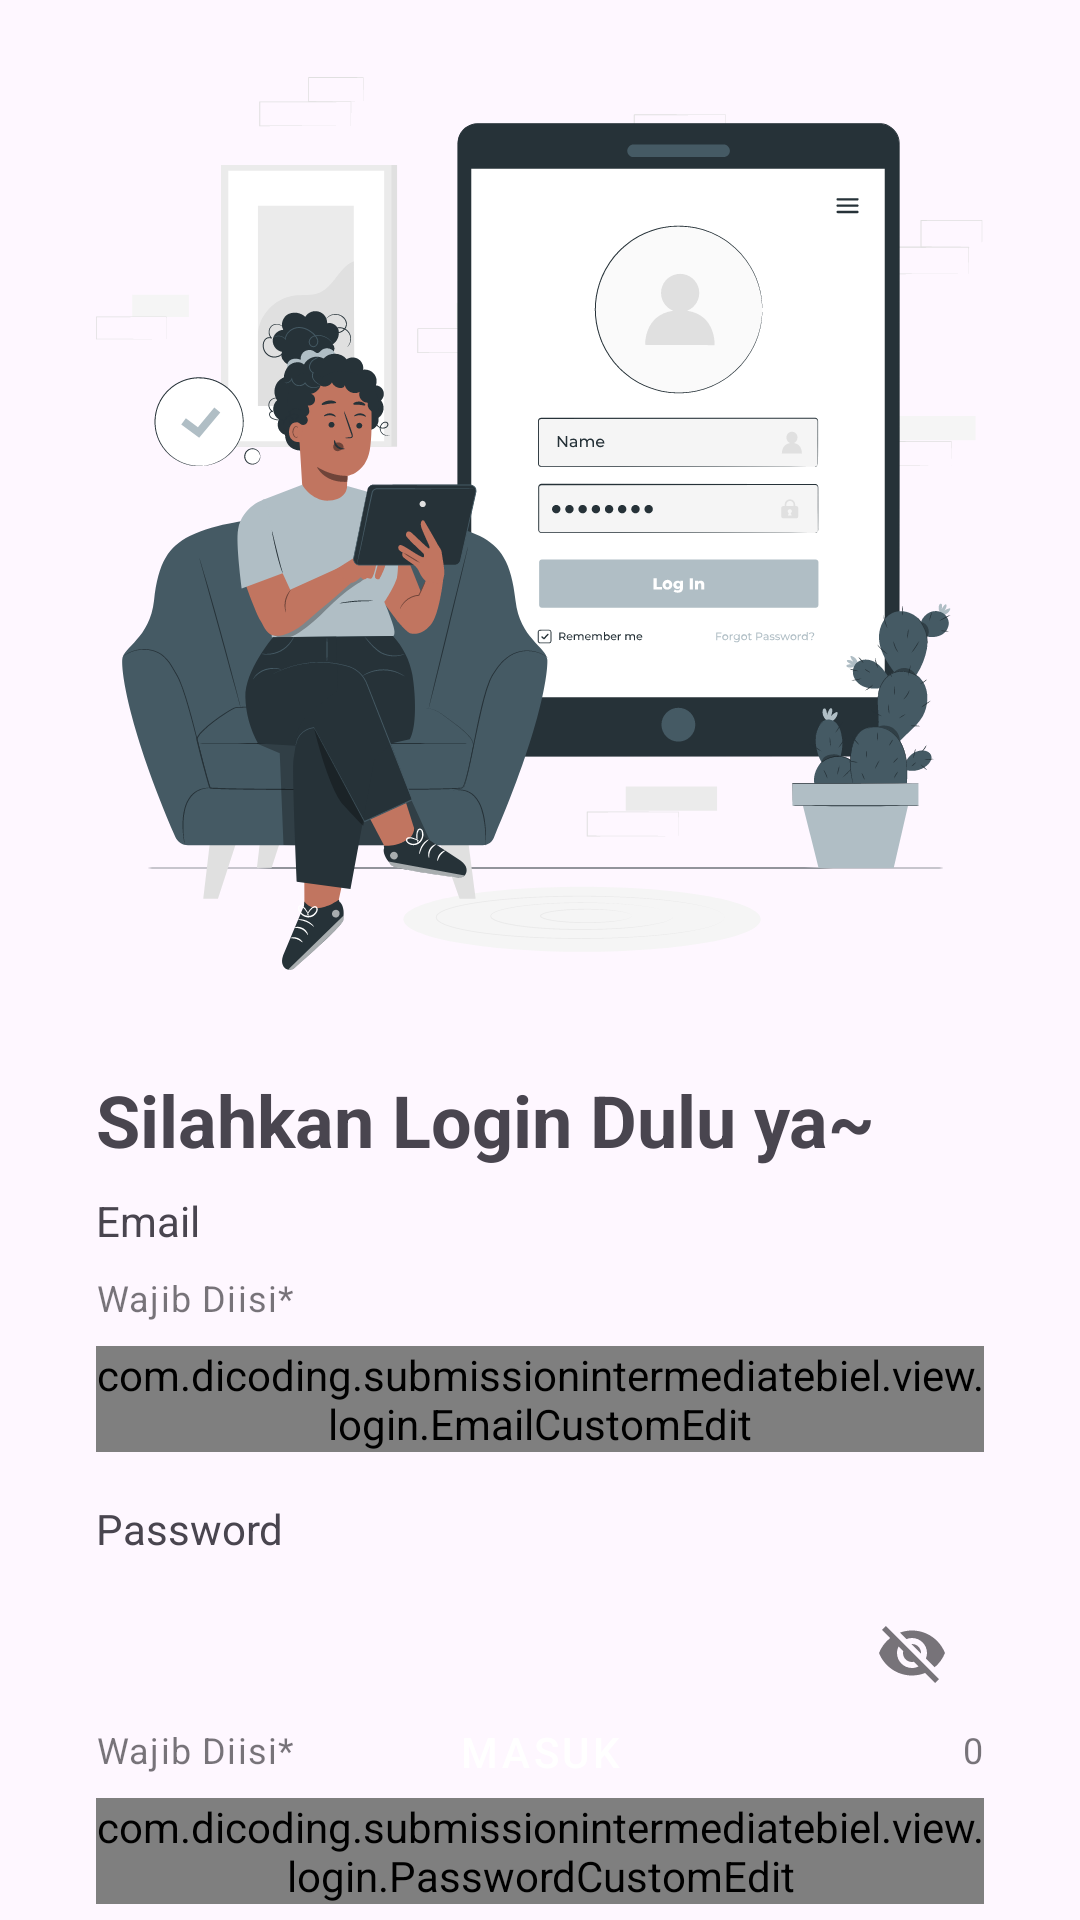

Android layout source for this screen:
<!-- AndroidManifest.xml: application theme Theme.SubmissionIntermediateBiel -->
<!-- res/layout/activity_login.xml -->
<?xml version="1.0" encoding="utf-8"?>
<androidx.constraintlayout.widget.ConstraintLayout xmlns:android="http://schemas.android.com/apk/res/android"
    xmlns:app="http://schemas.android.com/apk/res-auto"
    xmlns:tools="http://schemas.android.com/tools"
    android:layout_width="match_parent"
    android:layout_height="match_parent"
    tools:context=".view.login.LoginActivity">

    <ImageView
        android:id="@+id/iv_login"
        android:layout_width="0dp"
        android:layout_height="wrap_content"
        android:layout_marginStart="32dp"
        android:layout_marginTop="16dp"
        android:layout_marginEnd="32dp"
        android:contentDescription="@string/txt_img_login"
        android:src="@drawable/login"
        app:layout_constraintEnd_toEndOf="parent"
        app:layout_constraintStart_toStartOf="parent"
        app:layout_constraintTop_toTopOf="parent" />

    <TextView
        android:id="@+id/tv_login_dong"
        android:layout_width="match_parent"
        android:layout_height="wrap_content"
        android:layout_marginStart="32dp"
        android:layout_marginTop="24dp"
        android:layout_marginEnd="32dp"
        android:text="@string/txt_pls_login"
        android:textSize="24sp"
        android:textStyle="bold"
        app:layout_constraintEnd_toEndOf="parent"
        app:layout_constraintStart_toStartOf="parent"
        app:layout_constraintTop_toBottomOf="@+id/iv_login" />

    <TextView
        android:id="@+id/tv_dsp_email"
        android:layout_width="wrap_content"
        android:layout_height="wrap_content"
        android:layout_marginTop="8dp"
        android:text="@string/txt_email_pls"
        app:layout_constraintStart_toStartOf="@+id/tv_login_dong"
        app:layout_constraintTop_toBottomOf="@+id/tv_login_dong" />

    <com.google.android.material.textfield.TextInputLayout
        android:id="@+id/layout_email_ed"
        style="@style/Widget.MaterialComponents.TextInputLayout.OutlinedBox"
        android:layout_width="0dp"
        android:layout_height="wrap_content"
        android:layout_marginTop="8dp"
        app:helperText="@string/txt_required"
        app:layout_constraintEnd_toEndOf="@+id/tv_login_dong"
        app:layout_constraintStart_toStartOf="@+id/tv_dsp_email"
        app:layout_constraintTop_toBottomOf="@+id/tv_dsp_email"
        app:startIconDrawable="@drawable/baseline_email_24">

        <com.dicoding.submissionintermediatebiel.view.login.EmailCustomEdit
            android:id="@+id/ed_login_email"
            android:layout_width="match_parent"
            android:layout_height="wrap_content"
            android:layout_marginTop="8dp"
            android:ems="10"
            android:inputType="textEmailAddress" />
    </com.google.android.material.textfield.TextInputLayout>

    <TextView
        android:id="@+id/tv_dsp_pass"
        android:layout_width="wrap_content"
        android:layout_height="wrap_content"
        android:layout_marginTop="16dp"
        android:text="@string/txt_pass_pls"
        app:layout_constraintStart_toStartOf="@+id/layout_email_ed"
        app:layout_constraintTop_toBottomOf="@+id/layout_email_ed" />

    <com.google.android.material.textfield.TextInputLayout
        android:id="@+id/layout_pass_ed"
        style="@style/Widget.MaterialComponents.TextInputLayout.OutlinedBox"
        android:layout_width="0dp"
        android:layout_height="wrap_content"
        android:layout_marginTop="8dp"
        app:counterEnabled="true"
        app:endIconMode="password_toggle"
        app:helperText="@string/txt_required"
        app:layout_constraintEnd_toEndOf="@+id/layout_email_ed"
        app:layout_constraintStart_toStartOf="@+id/layout_email_ed"
        app:layout_constraintTop_toBottomOf="@+id/tv_dsp_pass"
        app:startIconDrawable="@drawable/baseline_password_24">

        <com.dicoding.submissionintermediatebiel.view.login.PasswordCustomEdit
            android:id="@+id/ed_login_password"
            android:layout_width="match_parent"
            android:layout_height="wrap_content"
            android:layout_marginTop="8dp"
            android:ems="10"
            android:inputType="textPassword" />
    </com.google.android.material.textfield.TextInputLayout>

    <Button
        android:id="@+id/btn_login_access"
        style="@style/Widget.MaterialComponents.Button"
        android:layout_width="0dp"
        android:layout_height="wrap_content"
        android:layout_marginBottom="32dp"
        android:backgroundTint="@color/dark_gray"
        android:text="@string/masuk"
        app:icon="@drawable/baseline_login_24"
        app:layout_constraintBottom_toBottomOf="parent"
        app:layout_constraintEnd_toEndOf="@+id/layout_pass_ed"
        app:layout_constraintStart_toStartOf="@+id/layout_pass_ed" />

    <ProgressBar
        android:id="@+id/progressBar"
        style="?android:attr/progressBarStyle"
        android:layout_width="wrap_content"
        android:layout_height="wrap_content"
        android:layout_marginEnd="6dp"
        android:layout_marginBottom="6dp"
        android:visibility="gone"
        app:layout_constraintBottom_toBottomOf="parent"
        app:layout_constraintEnd_toEndOf="parent"
        app:layout_constraintStart_toStartOf="parent"
        app:layout_constraintTop_toTopOf="parent" />

</androidx.constraintlayout.widget.ConstraintLayout>
<!-- resources referenced by this layout -->
<resources>
  <color name="dark_gray">#37474F</color>
  <!-- drawable login: vector/xml drawable (drawable, 138323 chars, omitted) -->
  <string name="masuk">Masuk</string>
  <string name="txt_email_pls">Email</string>
  <string name="txt_img_login">Gambar seorang wanita sedang membuka Login Page</string>
  <string name="txt_pass_pls">Password</string>
  <string name="txt_pls_login">Silahkan Login Dulu ya~</string>
  <string name="txt_required">Wajib Diisi*</string>
  <style name="Theme.SubmissionIntermediateBiel" parent="Base.Theme.SubmissionIntermediateBiel" />
  <style name="Base.Theme.SubmissionIntermediateBiel" parent="Theme.Material3.DayNight">
          
          
      </style>
</resources>
